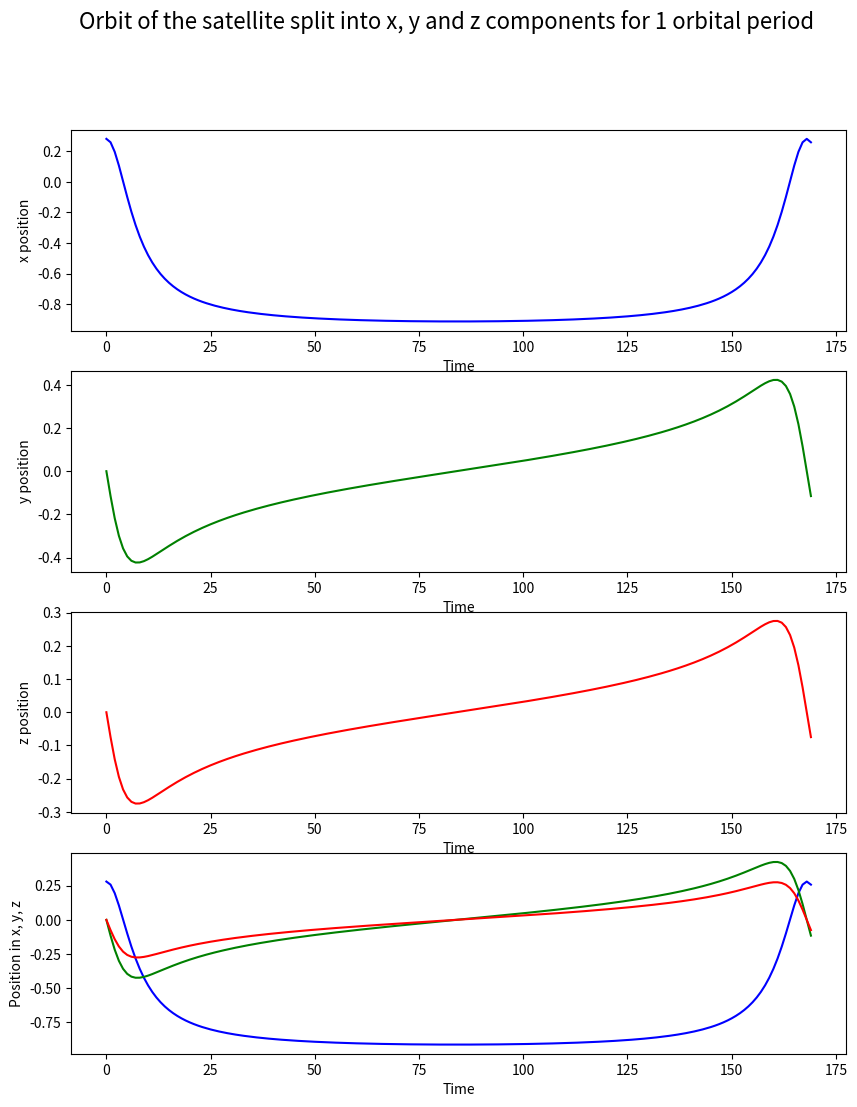
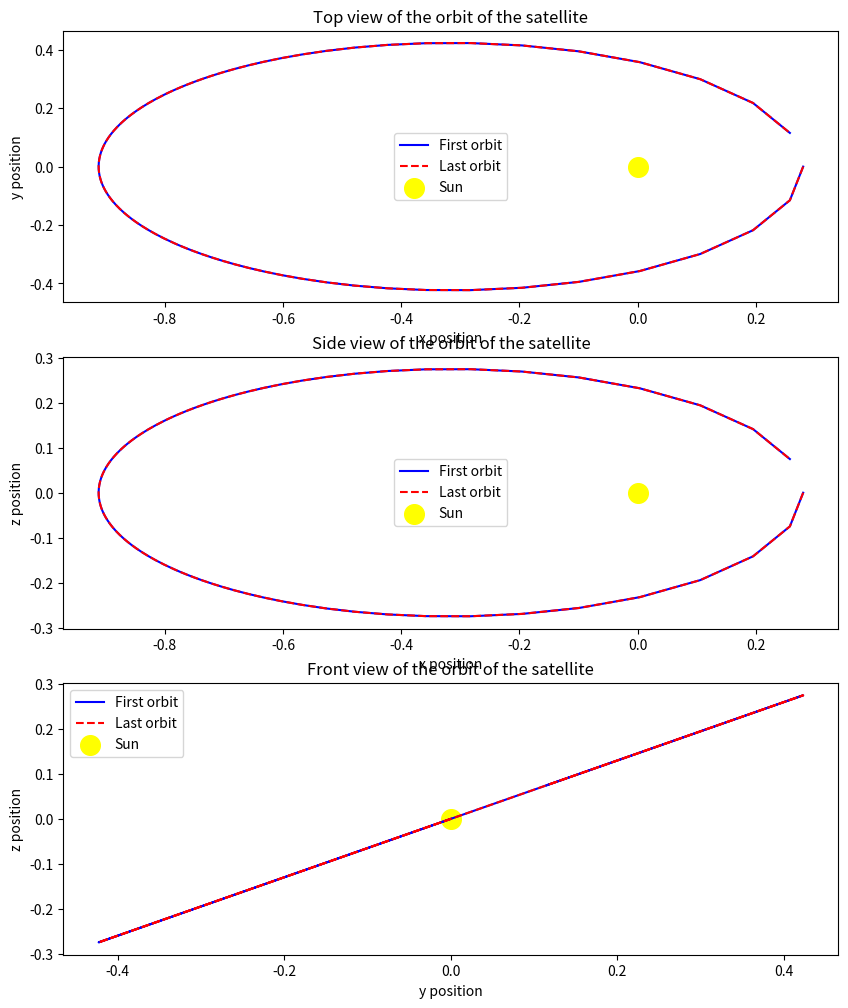

Recreate these plots in Python, in order.
import matplotlib.pyplot as plt
# For PyCharm users; use TkAgg
#import matplotlib; matplotlib.use("TkAgg")
import numpy as np
from matplotlib import animation
from matplotlib.animation import FuncAnimation

# Orbital parameters of the satellite
AU = 149597870700 #meters in 1 AU
my_0 = 1.327E20 #heliocentric gravitational constant m^3/s^-2
my = my_0 / AU
a = 0.5959  # semimajor axis in AU
e = 0.5301  # eccentricity
inc = 33  # inclination in degrees
peri_arg = 0  # argument of periapsis (see link) in degrees
# https://mars.nasa.gov/mgs/status/nav/orbparam.html#:~:text=The%20argument%20of%20periapsis%20is,periapsis%20was%20about%20148.44%20degrees.
period = 168  # orbital period in days


frames = period * 2 # number of frames in the animation
time_res = 1 # stepsize

def calc_satellite_pos(t):
    # Convert time to radians
    M = 2 * np.pi * t / period

    # Solve Keplers equation for the eccentric anomaly
    E = M
    while True:
        E_new = E - (E - e * np.sin(E) - M) / (1 - e * np.cos(E))
        if abs(E_new - E) < 1e-6:
            E = E_new
            break
        E = E_new

    # Calculate the true anomaly and distance
    # theta = 2 * np.arctan2(np.sqrt(1 + e) * np.sin(E / 2), np.sqrt(1 - e) * np.cos(E / 2))
    beta = e / 1 + np.sqrt(1-e**2)
    theta = E + 2 * np.arctan2(beta * np.sin(E), 1 - beta * np.cos(E))

    # Distance between the focus of attraction and the orbiting body

    r = a * (1 - e ** 2) / (1 + e * np.cos(theta))


    # sin_v = np.sqrt(1 - e ** 2) * np.sin(E) / (1 - e * np.cos(E))
    # cos_v = (np.cos(E) - e) / (1 - e * np.cos(E))
    # # true anomaly?
    # v = np.arctan2(sin_v, cos_v)

    # Calculate the position vector in the orbital frame
    x_orb = r * np.cos(theta + np.radians(peri_arg))
    y_orb = r * np.sin(theta + np.radians(peri_arg))
    z_orb = 0

    # Convert to heliocentric coordinates
    x = x_orb
    y = y_orb * np.cos(np.radians(inc))
    z = y_orb * np.sin(np.radians(inc))

    # Velocity try 3
    v = np.sqrt(my * ((2/r) - (1/a))) # in m / s
    v_mag = v / 1000 # in km / s

    # Calculate the velocity of the satellite in Cartesian coordinates
    n = 2 * np.pi / (period * 24 * 60 * 60)
    vx = -r * n * np.sin(theta)
    vy = r * n * (e + np.cos(theta)) * np.cos(inc) / np.sqrt(1 - e ** 2)
    vz = r * n * (e + np.cos(theta)) * np.sin(inc) / np.sqrt(1 - e ** 2)
    # print('x:'+ str(vx) +'y:' + str(vy) + 'z:'+ str(vz))
    # v_mag = r * np.sqrt(vx ** 2 + vy ** 2 + vz ** 2)

    return x, y, z, v_mag, r


# Create a 3D plot and add the Sun as a fixed point at the origin
# fig = plt.figure(figsize=(12, 6))
# ax = fig.add_subplot(121, projection='3d')
# ax2 = fig.add_subplot(222)
# ax3 = fig.add_subplot(224)
# ax.set_xlim3d(-1, 1)
# ax.set_ylim3d(-1, 1)
# ax.set_zlim3d(-1, 1)
# ax.scatter(0, 0, 0, color='yellow', s=200)
#
# legend = plt.legend(loc=2, prop={'size': 6})
#
# def init():
#     line.set_data([], [])
#     return line,


# Create the velocity subplot
#
# line, = ax2.plot([], [], 'r')
# xdata, ydata = [], []
#
#
# line2, = ax3.plot([], [], 'b')
# xdata2, ydata2 = [], []


# Define the update function that will be called for each frame
positions_x_y_z = [], [], []
velocities_x_y_z = [], [], []

# def update(frame):
#     positions = []
#     velocities = []
#     # Calculate the position of the satellite at the current time
#     t = frame * time_res
#     x, y, z, v_mag, r = calc_satellite_pos(t)
#
#     xdata.append(t)
#     ydata.append(v_mag)
#     ydata2.append(r)
#     # Should record the array of positions to animate the tail of the satellite
#     # TODO: does not work
#     positions.append((x, y, z))
#     velocities.append(v_mag)
#
#     positions_x_y_z[0].append(x)
#     positions_x_y_z[1].append(y)
#     positions_x_y_z[2].append(z)
#
#     velocities_x_y_z[0].append(t)
#     velocities_x_y_z[1].append(v_mag)
#     velocities_x_y_z[2].append(r)
#
#
#     vel = 'velocity = ' + str(round(v_mag, 2))
#     # if len(positions) > 1:
#     #     xs, ys, zs = zip(*positions)
#     #     ax.plot(xs, ys, zs, color='gray')
#
#     # Clear the previous frame and update the plot with the new position of the satellite
#     ax.clear()
#     ax.set_xlim3d(-1, 1)
#     ax.set_ylim3d(-1, 1)
#     ax.set_zlim3d(-1, 1)
#     ax.scatter(0, 0, 0, color='yellow', s=200, label='Sun')
#     ax.scatter(x, y, z, color='blue', s=10, label='Satellite')
#
#     ax.legend()
#     # ax.view_init(30, t * 360 / period)
#
#     # Update the velocity subplot
#     ax2.set_xlim(t-t, 5 + t)
#     ax2.set_ylim(5, 80)
#     print(v_mag)
#     ax2.set_xlabel('Time')
#     ax2.set_ylabel('Velocity')
#     line.set_data(xdata, ydata)
#
#     # Update the radius subplot
#     ax3.set_xlim(t-t, 5 + t)
#     ax3.set_ylim(0, 1)
#     print(v_mag)
#     ax3.set_xlabel('Time')
#     ax3.set_ylabel('Radius')
#     line2.set_data(xdata, ydata2)
#
#
#     # Define the XY plane
#     X, Y = np.meshgrid(np.arange(-1, 1, 0.1), np.arange(-1, 1, 0.1))
#     Z = np.zeros(X.shape)
#     ax.plot_surface(X, Y, Z, alpha=0.5)

# Create the animation using the FuncAnimation function
#anim = FuncAnimation(fig, update, init_func=init, frames=frames, interval=20)
# Display the animation
#plt.show()

# Exchange with the location of your desire
# [redacted]
#writergif = animation.PillowWriter(fps=300 / 6)
#anim.save(f, writer=writergif)



def plot_2D_orbits():
    # make time array of integers for calculating the orbit
    x_pos_array = []
    y_pos_array = []
    z_pos_array = []

    # make integer array from 0 to 100
    time = np.arange(0, 170, 1)

    for i in range(len(time)):
        x, y, z, v_mag, r = calc_satellite_pos(i)
        x_pos_array.append(x)
        y_pos_array.append(y)
        z_pos_array.append(z)





    # plot the orbit in 3 subplots
    fig, (ax1, ax2, ax3, ax4) = plt.subplots(4, 1, figsize=(10, 12))

    # title for all
    fig.suptitle('Orbit of the satellite split into x, y and z components for 1 orbital period', fontsize=16)

    ax1.plot(time, x_pos_array, color='blue')
    ax1.set_xlabel('Time')
    ax1.set_ylabel('x position')

    ax2.plot(time, y_pos_array, color='green')
    ax2.set_xlabel('Time')
    ax2.set_ylabel('y position')

    ax3.plot(time, z_pos_array, color='red')
    ax3.set_xlabel('Time')
    ax3.set_ylabel('z position')

    ax4.plot(time, x_pos_array, color='blue', label='x position')
    ax4.plot(time, y_pos_array, color='green', label='y position')
    ax4.plot(time, z_pos_array, color='red', label='z position')
    ax4.set_xlabel('Time')
    ax4.set_ylabel('Position in x, y, z')

    return


def draw_views():
    x_pos_array = []
    y_pos_array = []
    z_pos_array = []

    # make integer array from 0 to 100
    time = np.arange(0, 168*30, 1)

    for i in range(len(time)):
        x, y, z, v_mag, r = calc_satellite_pos(i)
        x_pos_array.append(x)
        y_pos_array.append(y)
        z_pos_array.append(z)

    # find first 168 values
    x_pos_array_1 = x_pos_array[0:168]
    y_pos_array_1 = y_pos_array[0:168]
    z_pos_array_1 = z_pos_array[0:168]

    #find last 168 values
    x_pos_array_2 = x_pos_array[-168:]
    y_pos_array_2 = y_pos_array[-168:]
    z_pos_array_2 = z_pos_array[-168:]

    # plot the orbit in 3 subplots
    fig, (ax1, ax2, ax3) = plt.subplots(3, 1, figsize=(10, 12))
    ax1.plot(x_pos_array_1, y_pos_array_1, color='blue', label='First orbit')
    ax1.plot(x_pos_array_2, y_pos_array_2, color='red', linestyle='dashed', label='Last orbit')
    ax1.set_xlabel('x position')
    ax1.set_ylabel('y position')
    ax1.scatter(0, 0, color='yellow', s=200, label='Sun')
    ax1.legend()
    ax1.set_title('Top view of the orbit of the satellite')

    ax2.plot(x_pos_array_1, z_pos_array_1, color='blue', label='First orbit')
    ax2.plot(x_pos_array_2, z_pos_array_2, color='red', linestyle='dashed', label='Last orbit')
    ax2.set_xlabel('x position')
    ax2.set_ylabel('z position')
    ax2.scatter(0, 0, color='yellow', s=200, label='Sun')
    ax2.legend()
    ax2.set_title('Side view of the orbit of the satellite')

    ax3.plot(y_pos_array_1, z_pos_array_1, color='blue', label='First orbit')
    ax3.plot(y_pos_array_2, z_pos_array_2, color='red', linestyle='dashed', label='Last orbit')
    ax3.set_xlabel('y position')
    ax3.set_ylabel('z position')
    ax3.scatter(0, 0, color='yellow', s=200, label='Sun')
    ax3.legend()
    ax3.set_title('Front view of the orbit of the satellite')

    plt.show()
plot_2D_orbits()
draw_views()







